Dataset: Dataset (GitHub, YuriAlcantara1995/M11-Project). Classes: normal, sickle cell.

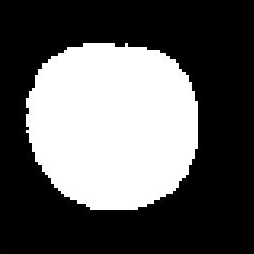
Label: normal

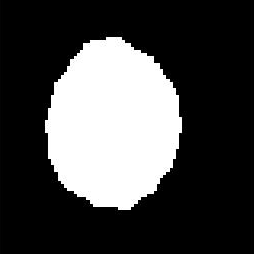
Label: normal

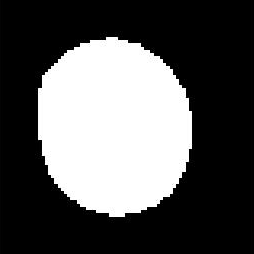
Label: normal

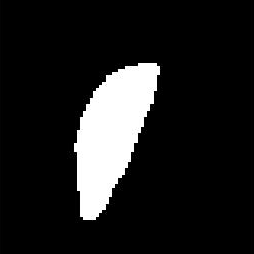
Label: sickle cell

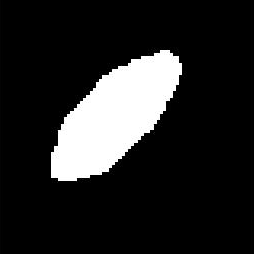
Label: sickle cell

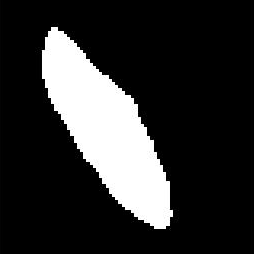
Label: sickle cell
